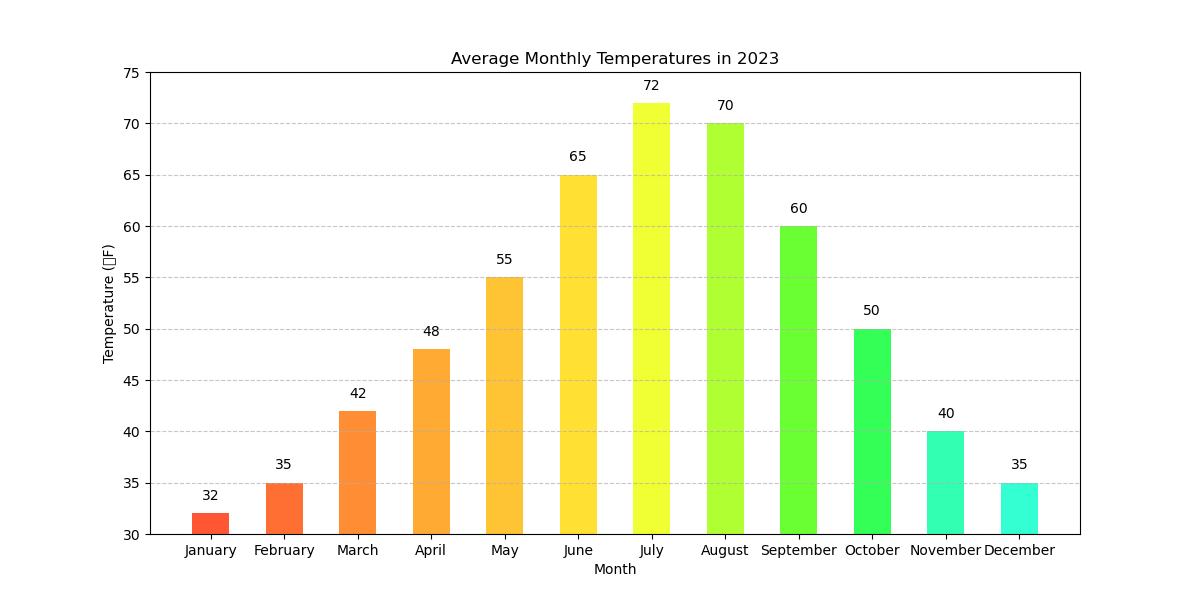

Values plotted in this chart, from the file beside it:
Month, Temperature
January, 32
February, 35
March, 42
April, 48
May, 55
June, 65
July, 72
August, 70
September, 60
October, 50
November, 40
December, 35
